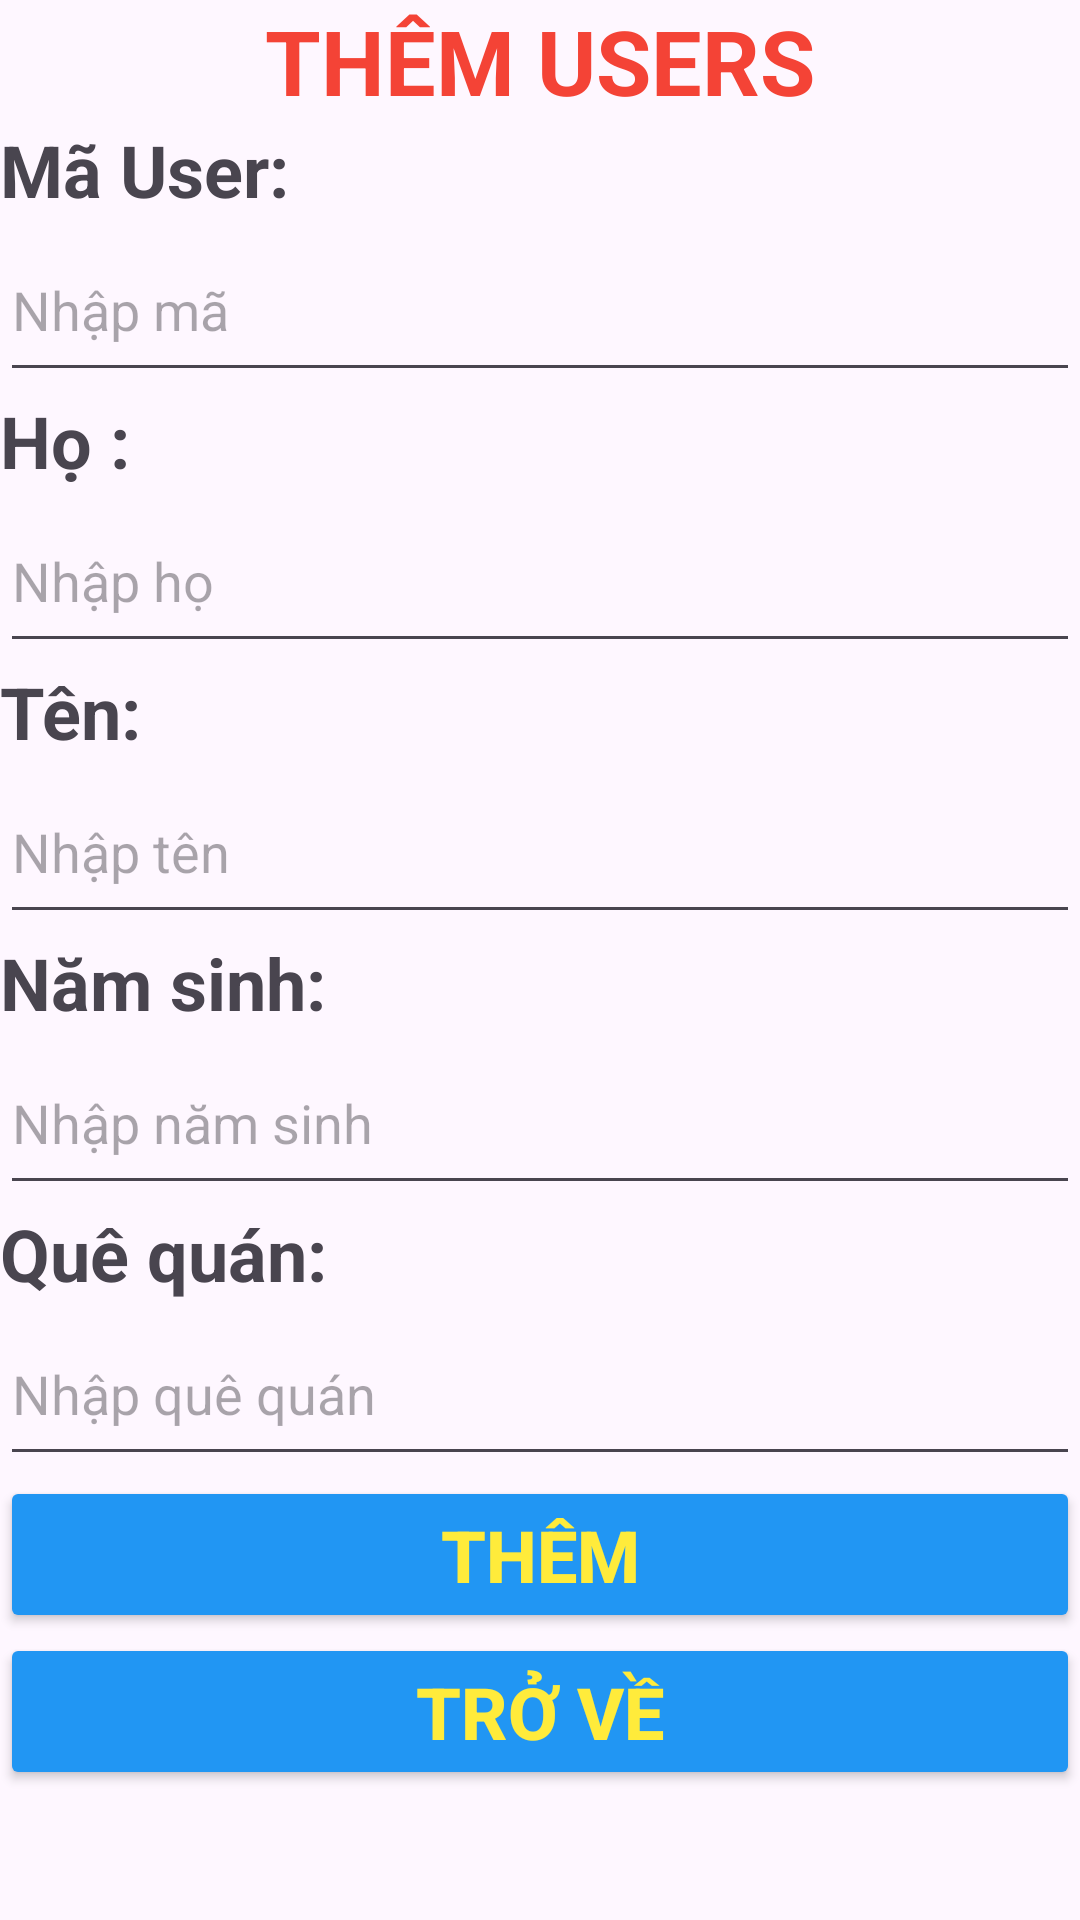

The Android layout XML behind this screen, and the referenced resources:
<!-- AndroidManifest.xml: application theme Theme.BTVN_Lab1 -->
<!-- res/layout/activity_them_user.xml -->
<?xml version="1.0" encoding="utf-8"?>
<LinearLayout xmlns:android="http://schemas.android.com/apk/res/android"
    xmlns:app="http://schemas.android.com/apk/res-auto"
    xmlns:tools="http://schemas.android.com/tools"
    android:id="@+id/main"
    android:layout_width="match_parent"
    android:layout_height="match_parent"
    android:orientation="vertical"
    android:layout_margin="10dp"
    tools:context=".Users.Activity_Them_User">

    <TextView
        android:layout_width="match_parent"
        android:layout_height="wrap_content"
        android:text="THÊM USERS"
        android:textAlignment="center"
        android:textSize="30sp"
        android:textStyle="bold"
        android:textColor="#F44336"/>

    <TextView
        android:layout_width="match_parent"
        android:layout_height="wrap_content"
        android:text="Mã User: "
        android:textStyle="bold"
        android:textSize="24sp"/>

    <EditText
        android:id="@+id/edtMaUser"
        android:layout_width="match_parent"
        android:layout_height="58dp"
        android:hint="Nhập mã "/>

    <TextView
        android:layout_width="match_parent"
        android:layout_height="wrap_content"
        android:text="Họ : "
        android:textStyle="bold"
        android:textSize="24sp"/>

    <EditText
        android:id="@+id/edtHo"
        android:layout_width="match_parent"
        android:layout_height="58dp"
        android:hint="Nhập họ" />

    <TextView
        android:layout_width="match_parent"
        android:layout_height="wrap_content"
        android:text="Tên: "
        android:textStyle="bold"
        android:textSize="24sp"/>
    <EditText
        android:id="@+id/edtTen"
        android:layout_width="match_parent"
        android:layout_height="58dp"
        android:hint="Nhập tên" />

    <TextView
        android:layout_width="match_parent"
        android:layout_height="wrap_content"
        android:text="Năm sinh: "
        android:textStyle="bold"
        android:textSize="24sp"/>
    <EditText
        android:id="@+id/edtNamSinh"
        android:layout_width="match_parent"
        android:layout_height="58dp"
        android:hint="Nhập năm sinh" />

    <TextView
        android:layout_width="match_parent"
        android:layout_height="wrap_content"
        android:text="Quê quán: "
        android:textStyle="bold"
        android:textSize="24sp"/>
    <EditText
        android:id="@+id/edtQueQuan"
        android:layout_width="match_parent"
        android:layout_height="58dp"
        android:hint="Nhập quê quán" />

    <Button
        android:id="@+id/btnAddUser"
        android:layout_width="match_parent"
        android:layout_height="wrap_content"
        android:text="Thêm"
        android:textSize="24sp"
        android:textAllCaps="true"
        android:textStyle="bold"
        android:backgroundTint="#2196F3"
        android:textColor="#FFEB3B"/>

    <Button
        android:id="@+id/btnBack"
        android:layout_width="match_parent"
        android:layout_height="wrap_content"
        android:backgroundTint="#2196F3"
        android:text="Trở Về"
        android:textAllCaps="true"
        android:textColor="#FFEB3B"
        android:textSize="24sp"
        android:textStyle="bold" />


</LinearLayout>
<!-- resources referenced by this layout -->
<resources>
  <style name="Theme.BTVN_Lab1" parent="Base.Theme.BTVN_Lab1" />
  <style name="Base.Theme.BTVN_Lab1" parent="Theme.Material3.DayNight.NoActionBar">
          
          
      </style>
</resources>
